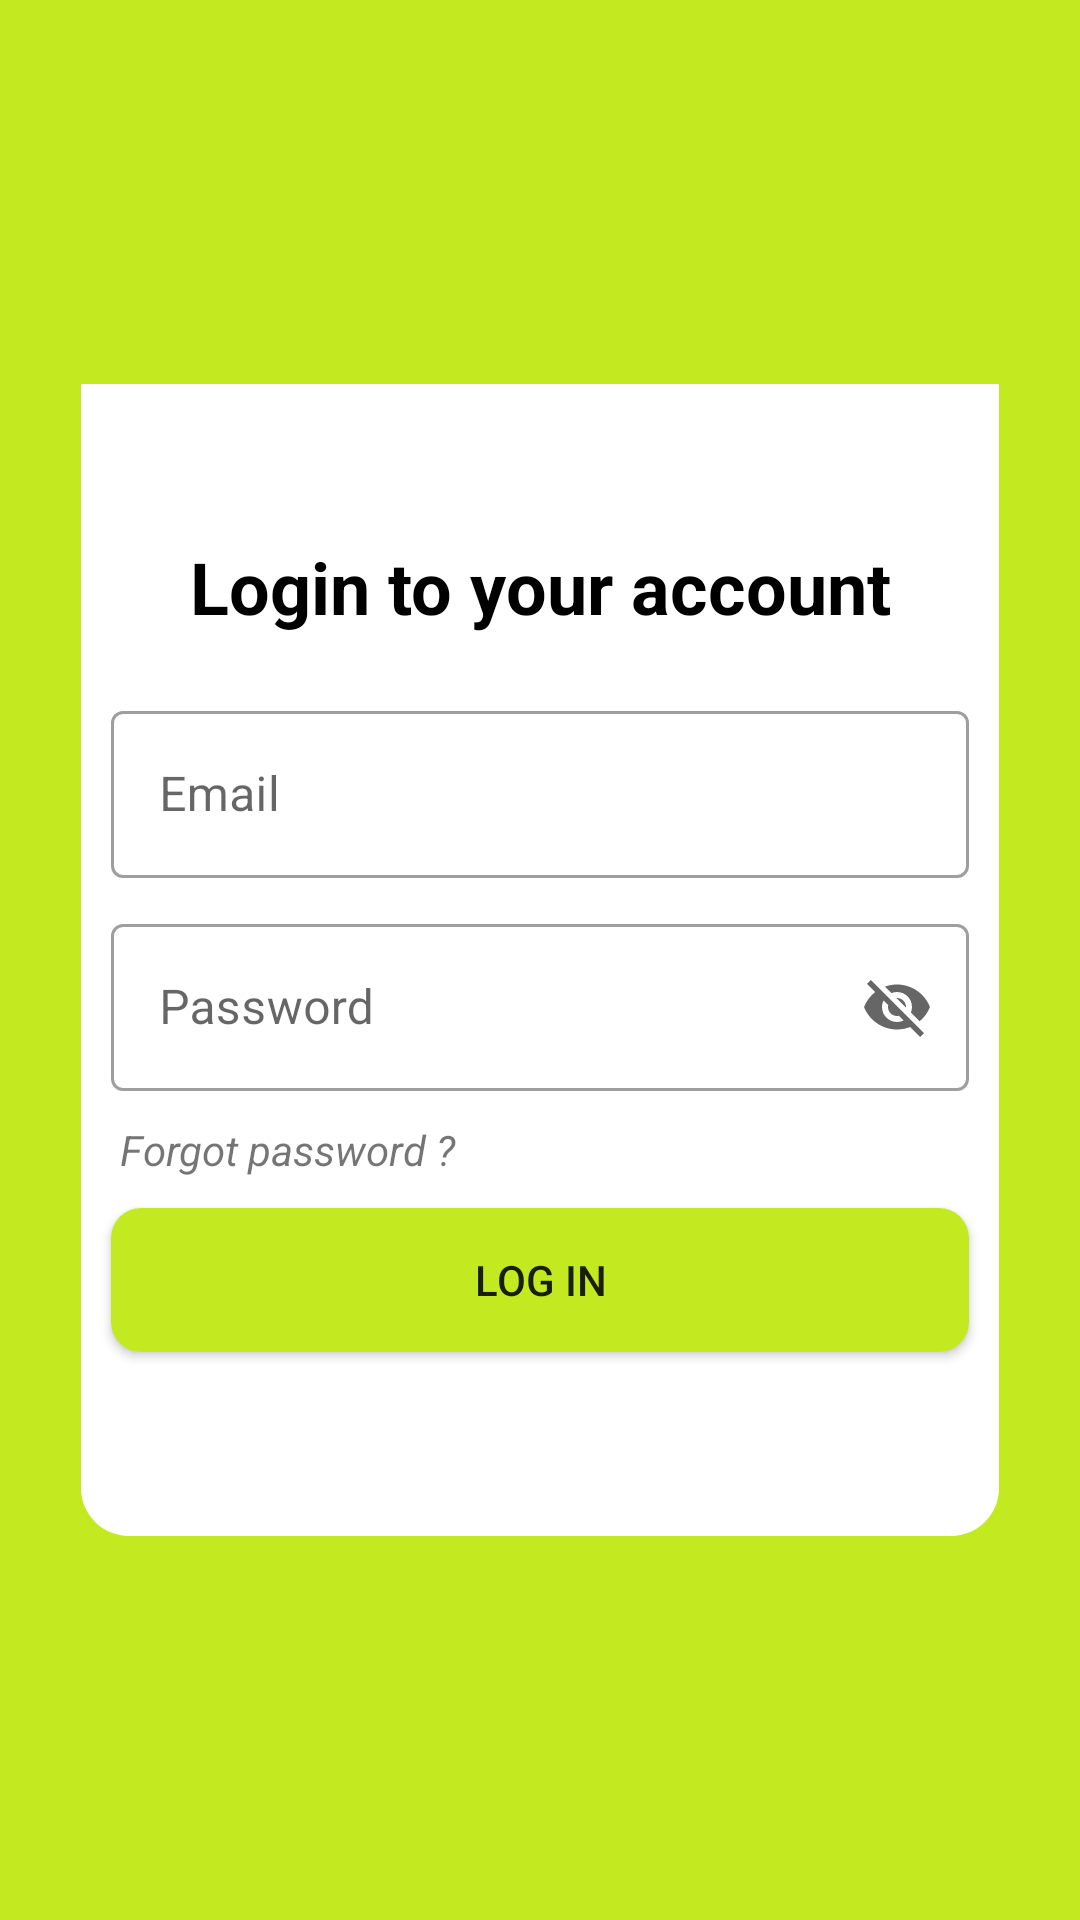

Write the Android layout XML for this screen, with the resource values it uses.
<!-- AndroidManifest.xml: application theme AppTheme -->
<!-- res/layout/fragment_sign_in.xml -->
<?xml version="1.0" encoding="utf-8"?>
<androidx.constraintlayout.widget.ConstraintLayout xmlns:android="http://schemas.android.com/apk/res/android"
    xmlns:app="http://schemas.android.com/apk/res-auto"
    xmlns:tools="http://schemas.android.com/tools"
    android:layout_width="match_parent"
    android:layout_height="match_parent"
    android:background="@color/colorPrimary"
    tools:context="bui.quocdat.dchat.Fragment.SignInFragment">

        <LinearLayout
            android:layout_width="0dp"
            android:layout_height="0dp"
            android:gravity="center"
            android:background="@drawable/title_layout_bg4"
            app:layout_constraintWidth_percent="0.85"
            app:layout_constraintHeight_percent="0.6"
            android:orientation="vertical"
            app:layout_constraintBottom_toBottomOf="parent"
            app:layout_constraintEnd_toEndOf="parent"
            app:layout_constraintStart_toStartOf="parent"
            app:layout_constraintTop_toTopOf="parent">

                <TextView
                    android:id="@+id/textView"
                    android:layout_width="match_parent"
                    android:layout_height="wrap_content"
                    android:layout_marginBottom="20dp"
                    android:gravity="center"
                    android:text="@string/textView_login"
                    android:textColor="@color/black"
                    android:textSize="24sp"
                    android:textStyle="bold" />

                <com.google.android.material.textfield.TextInputLayout
                    style="@style/Widget.MaterialComponents.TextInputLayout.OutlinedBox"
                    android:layout_width="match_parent"
                    android:layout_height="wrap_content"
                    android:layout_marginStart="10dp"
                    android:layout_marginLeft="10dp"
                    android:layout_marginEnd="10dp"
                    android:layout_marginRight="10dp"
                    android:layout_marginBottom="10dp"
                    android:hint="@string/email"
                    app:boxBackgroundMode="outline"
                    app:endIconMode="clear_text">

                        <com.google.android.material.textfield.TextInputEditText
                            android:id="@+id/sign_in_email"
                            android:layout_width="match_parent"
                            android:layout_height="wrap_content" />

                </com.google.android.material.textfield.TextInputLayout>

                <com.google.android.material.textfield.TextInputLayout
                    style="@style/Widget.MaterialComponents.TextInputLayout.OutlinedBox"
                    android:layout_width="match_parent"
                    android:layout_height="wrap_content"
                    android:layout_marginStart="10dp"
                    android:layout_marginLeft="10dp"
                    android:layout_marginEnd="10dp"
                    android:layout_marginRight="10dp"
                    android:layout_marginBottom="10dp"
                    android:hint="@string/password"
                    app:endIconMode="password_toggle">

                        <com.google.android.material.textfield.TextInputEditText
                            android:id="@+id/sign_in_password"
                            android:layout_width="match_parent"
                            android:layout_height="wrap_content" />

                </com.google.android.material.textfield.TextInputLayout>

                <TextView
                    android:id="@+id/sign_in_forgot"
                    android:layout_width="match_parent"
                    android:layout_height="wrap_content"
                    android:layout_marginStart="12dp"
                    android:layout_marginLeft="12dp"
                    android:layout_marginEnd="10dp"
                    android:layout_marginRight="10dp"
                    android:text="@string/forgot_password" />

                <Button
                    android:id="@+id/sign_in_button"
                    android:layout_width="match_parent"
                    android:layout_height="wrap_content"
                    android:layout_marginLeft="10dp"
                    android:layout_marginTop="10dp"
                    android:layout_marginRight="10dp"
                    android:layout_marginBottom="10dp"
                    android:background="@drawable/custom_button"
                    android:text="@string/log_in" />

        </LinearLayout>


</androidx.constraintlayout.widget.ConstraintLayout>
<!-- resources referenced by this layout -->
<resources>
  <color name="black">#000000</color>
  <color name="colorPrimary">#C3EA21</color>
  <!-- drawable custom_button (drawable) -->
  <?xml version="1.0" encoding="utf-8"?>
  <shape
      xmlns:android="http://schemas.android.com/apk/res/android"
      android:shape="rectangle">
      <solid
          android:color="@color/colorPrimary">
      </solid>
  
      <corners
          android:radius="10dp">
      </corners>
  
  
  
      <padding
          android:top="0dp"
          android:right="10dp"
          android:left="10dp"
          android:bottom="0dp">
      </padding>
  
  </shape>
  <!-- drawable title_layout_bg4 (drawable) -->
  <?xml version="1.0" encoding="utf-8"?>
  <selector xmlns:android="http://schemas.android.com/apk/res/android">
      <item>
          <shape>
              <solid android:color="@color/white"/>
              <corners
                  android:bottomRightRadius="16dp"
                  android:bottomLeftRadius="16dp"/>
          </shape>
      </item>
  </selector>
  <string name="email">Email</string>
  <string name="forgot_password"><i>Forgot password ?</i></string>
  <string name="log_in">Log in</string>
  <string name="password">Password</string>
  <string name="textView_login">Login to your account</string>
  <style name="AppTheme" parent="Theme.MaterialComponents.Light.NoActionBar">
          
          <item name="colorPrimary">@color/colorPrimary</item>
          <item name="colorPrimaryDark">@color/colorPrimaryDark</item>
          <item name="colorAccent">@color/colorAccent</item>
      </style>
  <color name="white">#ffffff</color>
  <color name="colorPrimaryDark">#C3EA21</color>
  <color name="colorAccent">#32393f</color>
</resources>
